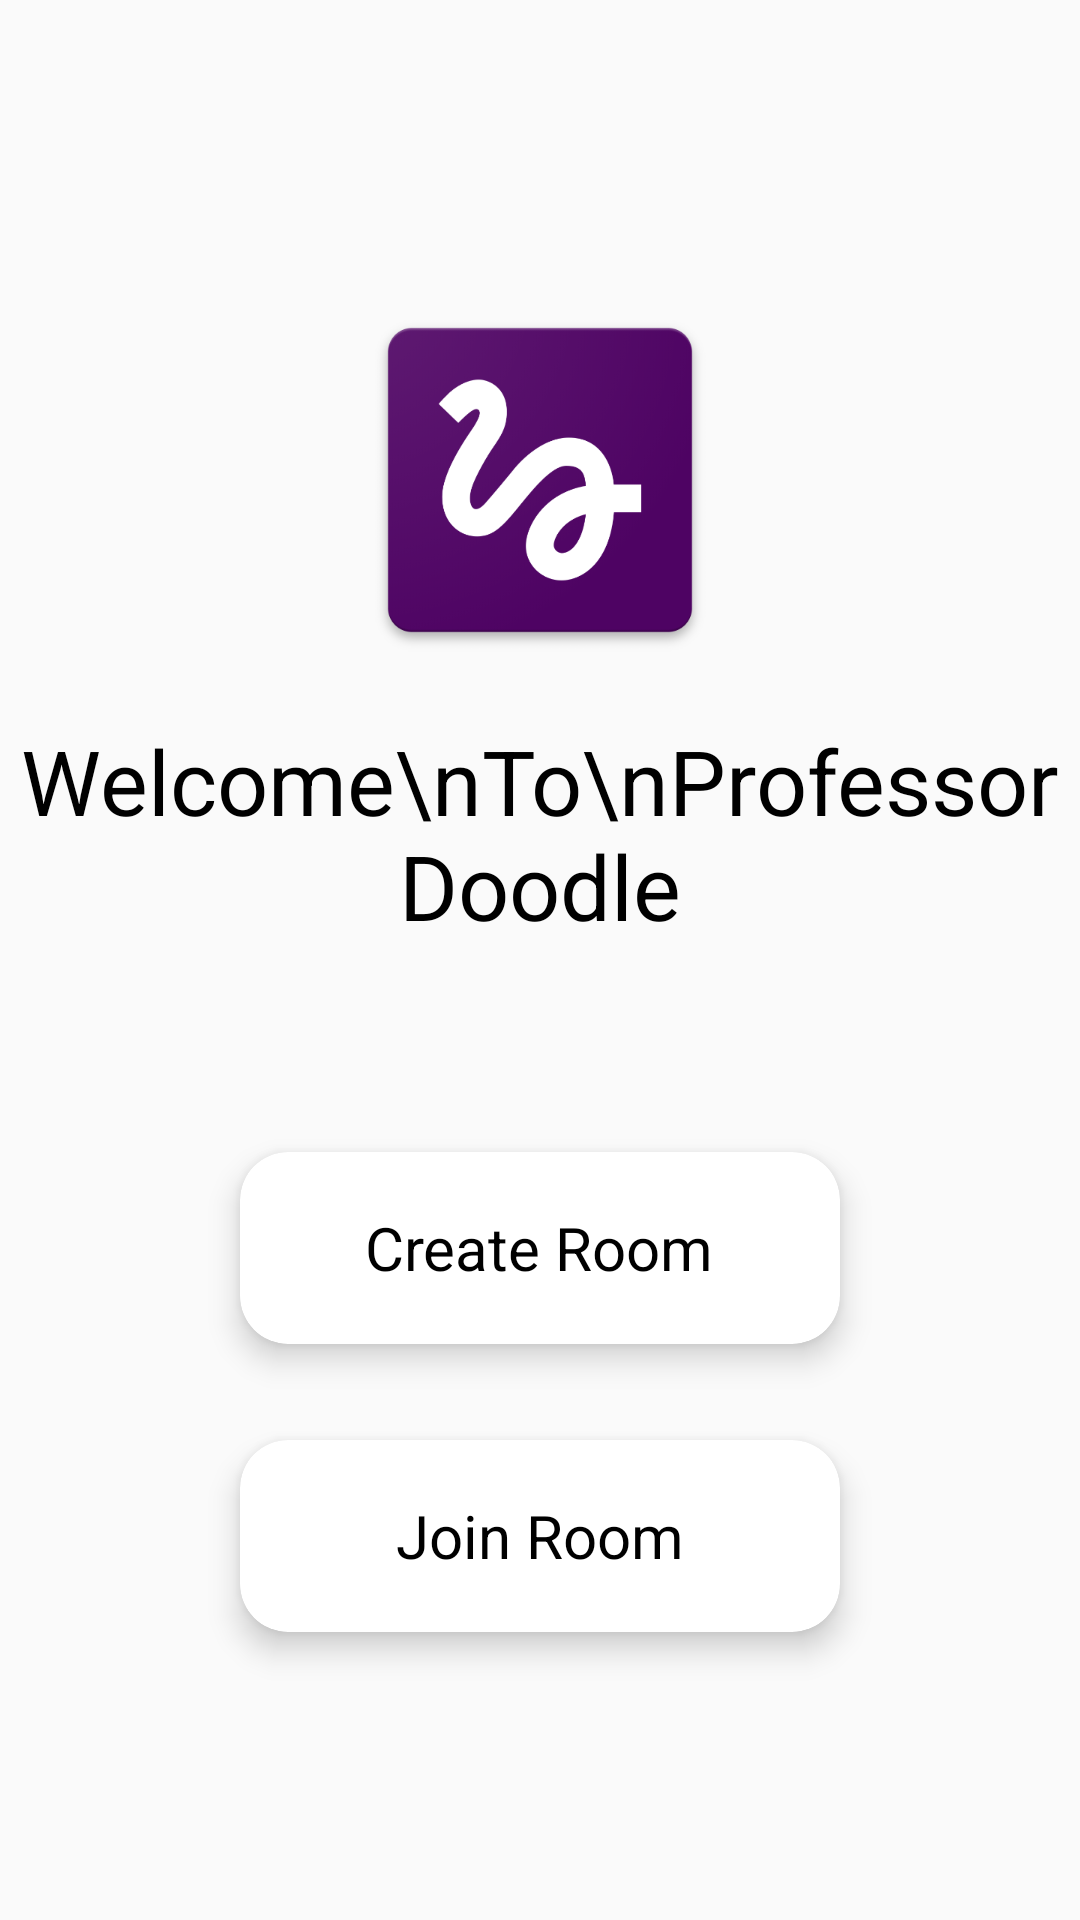

Layout XML and referenced resources for this Android screen:
<!-- AndroidManifest.xml: application theme AppTheme -->
<!-- res/layout/activity_room.xml -->
<?xml version="1.0" encoding="utf-8"?>
<RelativeLayout xmlns:android="http://schemas.android.com/apk/res/android"
    xmlns:app="http://schemas.android.com/apk/res-auto"
    xmlns:tools="http://schemas.android.com/tools"
    android:layout_width="match_parent"
    android:layout_height="match_parent"
    tools:context=".RoomActivity">
<RelativeLayout
    android:gravity="center"
    android:layout_width="match_parent"
    android:layout_height="match_parent">
    <ImageView
        android:id="@+id/icon_iv"
        android:layout_centerHorizontal="true"
        android:layout_width="128dp"
        android:layout_height="128dp"
        android:src="@drawable/icon"
        tools:ignore="ContentDescription" />

    <TextView
        android:layout_below="@id/icon_iv"
        android:layout_width="match_parent"
        android:layout_height="wrap_content"
        android:layout_marginTop="16dp"
        android:text="Welcome\nTo\nProfessor Doodle"
        android:textAlignment="center"
        android:textColor="@android:color/black"
        android:textSize="30dp"
        tools:ignore="SpUsage" />

    <androidx.cardview.widget.CardView
        android:id="@+id/card_view"
        android:layout_width="200dp"
        android:background="?selectableItemBackground"
        android:layout_height="64dp"
        android:layout_centerInParent="true"
        android:layout_gravity="center"
        android:layout_marginBottom="16dp"
        app:cardCornerRadius="16dp"
        app:cardElevation="6dp">

        <TextView
            android:layout_width="wrap_content"
            android:layout_height="wrap_content"
            android:layout_gravity="center"
            android:text="Create Room"
            android:textColor="@android:color/black"
            android:textSize="20dp"
            tools:ignore="SpUsage" />
    </androidx.cardview.widget.CardView>

    <EditText
        android:background="@android:color/white"
        android:layout_below="@id/card_view"
        android:gravity="center"
        android:layout_centerInParent="true"
        android:hint="Enter Room Id"
        android:textSize="20dp"
        android:visibility="gone"
        android:textColor="@android:color/black"
        android:id="@+id/room_id"
        android:layout_width="250dp"
        android:layout_height="64dp" />

    <androidx.cardview.widget.CardView
        android:id="@+id/card_view2"
        android:layout_width="200dp"
        android:layout_height="64dp"
        android:layout_below="@id/room_id"
        android:layout_centerInParent="true"
        android:layout_gravity="center"
        android:layout_marginTop="16dp"
        app:cardCornerRadius="16dp"
        app:cardElevation="6dp">

        <TextView
            android:layout_width="wrap_content"
            android:layout_height="wrap_content"
            android:layout_gravity="center"
            android:text="Join Room"
            android:textColor="@android:color/black"
            android:textSize="20dp"
            tools:ignore="SpUsage" />
    </androidx.cardview.widget.CardView>

</RelativeLayout>
</RelativeLayout>
<!-- resources referenced by this layout -->
<resources>
  <!-- drawable icon: png bitmap (drawable, 58818 bytes) -->
  <style name="AppTheme" parent="Theme.AppCompat.Light.DarkActionBar">
          
          <item name="colorPrimary">@color/colorPrimary</item>
          <item name="colorPrimaryDark">@color/colorPrimaryDark</item>
          <item name="colorAccent">@color/colorAccent</item>
          <item name="android:alertDialogTheme">@style/AlertDialogTheme</item>
      </style>
  <color name="colorPrimary">#008577</color>
  <color name="colorPrimaryDark">#00574B</color>
  <color name="colorAccent">#D81B60</color>
  <style name="AlertDialogTheme" parent="Theme.AppCompat.Light.Dialog.Alert">
          <item name="colorPrimary">@color/colorPrimary</item>
          <item name="colorPrimaryDark">@color/colorPrimaryDark</item>
          <item name="colorAccent">@color/colorAccent</item>
      </style>
</resources>
